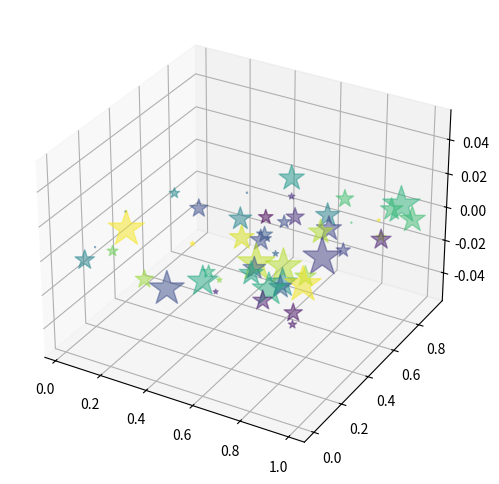

Python code for this plot:
import matplotlib.pyplot as plt
import numpy as np

fig = plt.figure(figsize=(10, 6))
ax = fig.add_subplot(111, projection='3d')
N = 50
x = np.random.rand(N)
y = np.random.rand(N)
colors = np.random.rand(N)
area = (30 * np.random.rand(N)) ** 2
ax.scatter(x, y, s=area, c=colors, alpha=0.5, marker='*', cmap='viridis')
fig.show()
